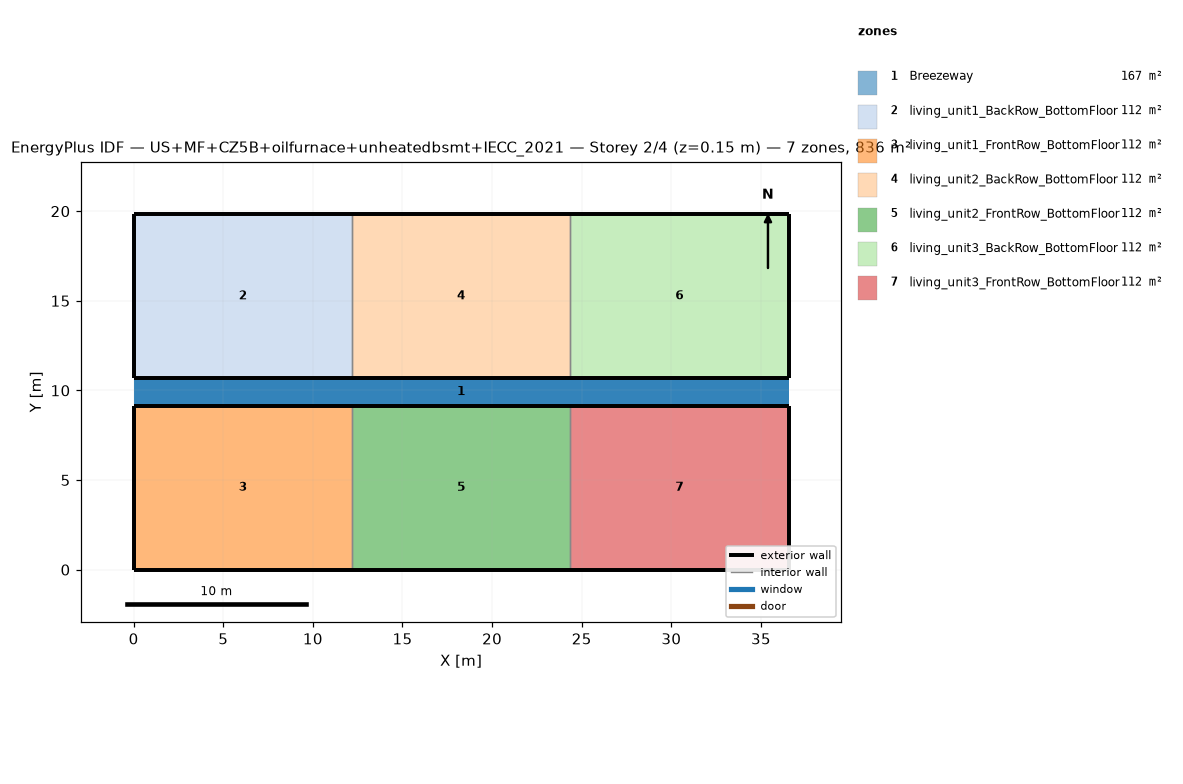
=== STOREY PLAN SPEC (per zone: floor XY polygon, exterior-wall plan segments, windows/doors) ===
zone 1: Breezeway  (167.0 m²)
  floor: (36.54, 9.16) (0.00, 9.16) (0.00, 10.68) (36.54, 10.68)
  floor: (36.54, 9.16) (0.00, 9.16) (0.00, 10.68) (36.54, 10.68)
  floor: (36.54, 9.16) (0.00, 9.16) (0.00, 10.68) (36.54, 10.68)
zone 2: living_unit1_BackRow_BottomFloor  (111.5 m²)
  floor: (12.18, 10.68) (0.00, 10.68) (0.00, 19.84) (12.18, 19.84)
  exterior wall: (0.00, 10.68) – (12.18, 10.68)  [12.2 m]
  exterior wall: (12.18, 19.84) – (0.00, 19.84)  [12.2 m]
  exterior wall: (0.00, 19.84) – (0.00, 10.68)  [9.2 m]
  interior walls: 1
zone 3: living_unit1_FrontRow_BottomFloor  (111.5 m²)
  floor: (12.18, 0.00) (0.00, 0.00) (0.00, 9.16) (12.18, 9.16)
  exterior wall: (0.00, 0.00) – (12.18, 0.00)  [12.2 m]
  exterior wall: (12.18, 9.16) – (0.00, 9.16)  [12.2 m]
  exterior wall: (0.00, 9.16) – (0.00, 0.00)  [9.2 m]
  interior walls: 1
zone 4: living_unit2_BackRow_BottomFloor  (111.5 m²)
  floor: (24.36, 10.68) (12.18, 10.68) (12.18, 19.84) (24.36, 19.84)
  exterior wall: (12.18, 10.68) – (24.36, 10.68)  [12.2 m]
  exterior wall: (24.36, 19.84) – (12.18, 19.84)  [12.2 m]
  interior walls: 2
zone 5: living_unit2_FrontRow_BottomFloor  (111.5 m²)
  floor: (24.36, 0.00) (12.18, 0.00) (12.18, 9.16) (24.36, 9.16)
  exterior wall: (12.18, 0.00) – (24.36, 0.00)  [12.2 m]
  exterior wall: (24.36, 9.16) – (12.18, 9.16)  [12.2 m]
  interior walls: 2
zone 6: living_unit3_BackRow_BottomFloor  (111.5 m²)
  floor: (36.54, 10.68) (24.36, 10.68) (24.36, 19.84) (36.54, 19.84)
  exterior wall: (24.36, 10.68) – (36.54, 10.68)  [12.2 m]
  exterior wall: (36.54, 10.68) – (36.54, 19.84)  [9.2 m]
  exterior wall: (36.54, 19.84) – (24.36, 19.84)  [12.2 m]
  interior walls: 1
zone 7: living_unit3_FrontRow_BottomFloor  (111.5 m²)
  floor: (36.54, 0.00) (24.36, 0.00) (24.36, 9.16) (36.54, 9.16)
  exterior wall: (24.36, 0.00) – (36.54, 0.00)  [12.2 m]
  exterior wall: (36.54, 0.00) – (36.54, 9.16)  [9.2 m]
  exterior wall: (36.54, 9.16) – (24.36, 9.16)  [12.2 m]
  interior walls: 1

=== DERIVED (storey summary) ===
Building: US+MF+CZ5B+oilfurnace+unheatedbsmt+IECC_2021
Storey: 2 of 4  (floor level z = 0.15 m)
Storey gross floor area: 836.2 m²
Zones on this storey: 7
  - Breezeway: floor 167.0 m²
  - living_unit1_BackRow_BottomFloor: floor 111.5 m²; exterior wall 33.5 m (86.9 m²); WWR 0.0%
  - living_unit1_FrontRow_BottomFloor: floor 111.5 m²; exterior wall 33.5 m (86.9 m²); WWR 0.0%
  - living_unit2_BackRow_BottomFloor: floor 111.5 m²; exterior wall 24.4 m (63.1 m²); WWR 0.0%
  - living_unit2_FrontRow_BottomFloor: floor 111.5 m²; exterior wall 24.4 m (63.1 m²); WWR 0.0%
  - living_unit3_BackRow_BottomFloor: floor 111.5 m²; exterior wall 33.5 m (86.9 m²); WWR 0.0%
  - living_unit3_FrontRow_BottomFloor: floor 111.5 m²; exterior wall 33.5 m (86.9 m²); WWR 0.0%
Zone adjacency (shared interzone walls):
  - living_unit1_BackRow_BottomFloor ↔ living_unit2_BackRow_BottomFloor
  - living_unit1_FrontRow_BottomFloor ↔ living_unit2_FrontRow_BottomFloor
  - living_unit2_BackRow_BottomFloor ↔ living_unit3_BackRow_BottomFloor
  - living_unit2_FrontRow_BottomFloor ↔ living_unit3_FrontRow_BottomFloor